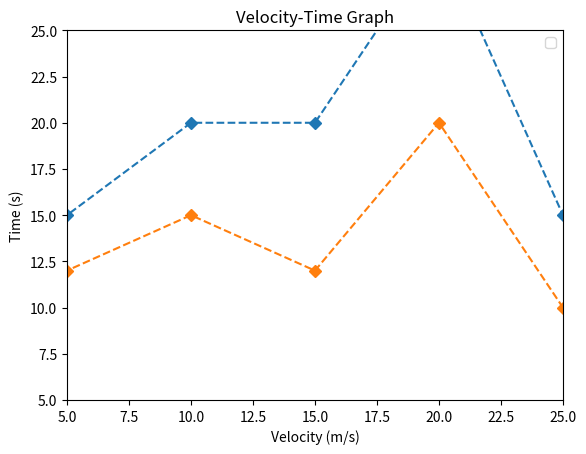

Write the Python code that produced this figure.
import matplotlib.pyplot as plt
x=[0,5,10,15,20,25,30]
y1=[10,15,20,20,30,15,0]
y2=[10,12,15,12,20,10,0]
plt.plot(x,y1,linestyle='dashed',marker='D')
plt.plot(x,y2,linestyle='dashed',marker='D')
plt.title('Velocity-Time Graph')
plt.xlabel('Velocity (m/s)')
plt.ylabel('Time (s)')
plt.xlim(5,25)
plt.ylim(5,25)
plt.legend()
plt.show()
